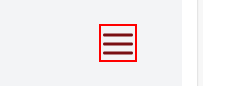
Workflow: Main

Step 1: click on the icon 'menu-line'

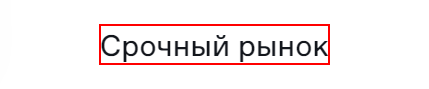
Step 2: click on the link 'Срочный рынок'

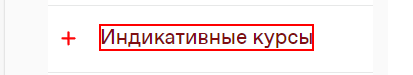
Step 3: click on the element 'Индикативные курсы'

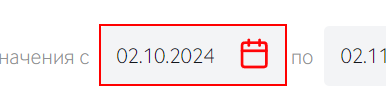
Step 4: click on the label

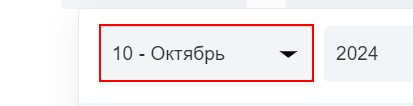
Step 5: click on the element

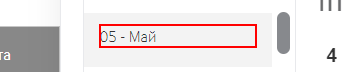
Step 6: click on the element '*{0}*'

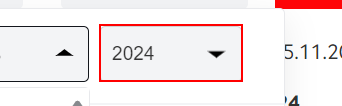
Step 7: click on the element

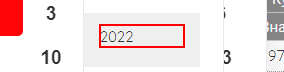
Step 8: click on the element '{0}'

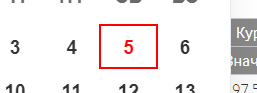
Step 9: click on the element '{0}'

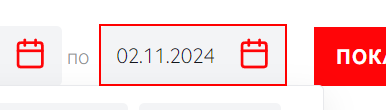
Step 10: click on the label

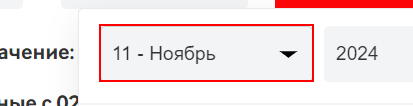
Step 11: click on the element

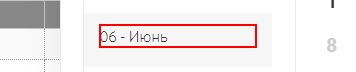
Step 12: click on the element '*{0}*'

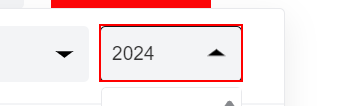
Step 13: click on the element

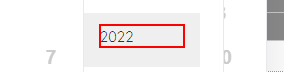
Step 14: click on the element '{0}'

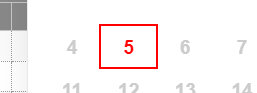
Step 15: click on the element '{0}'

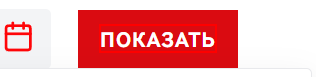
Step 16: click on the element

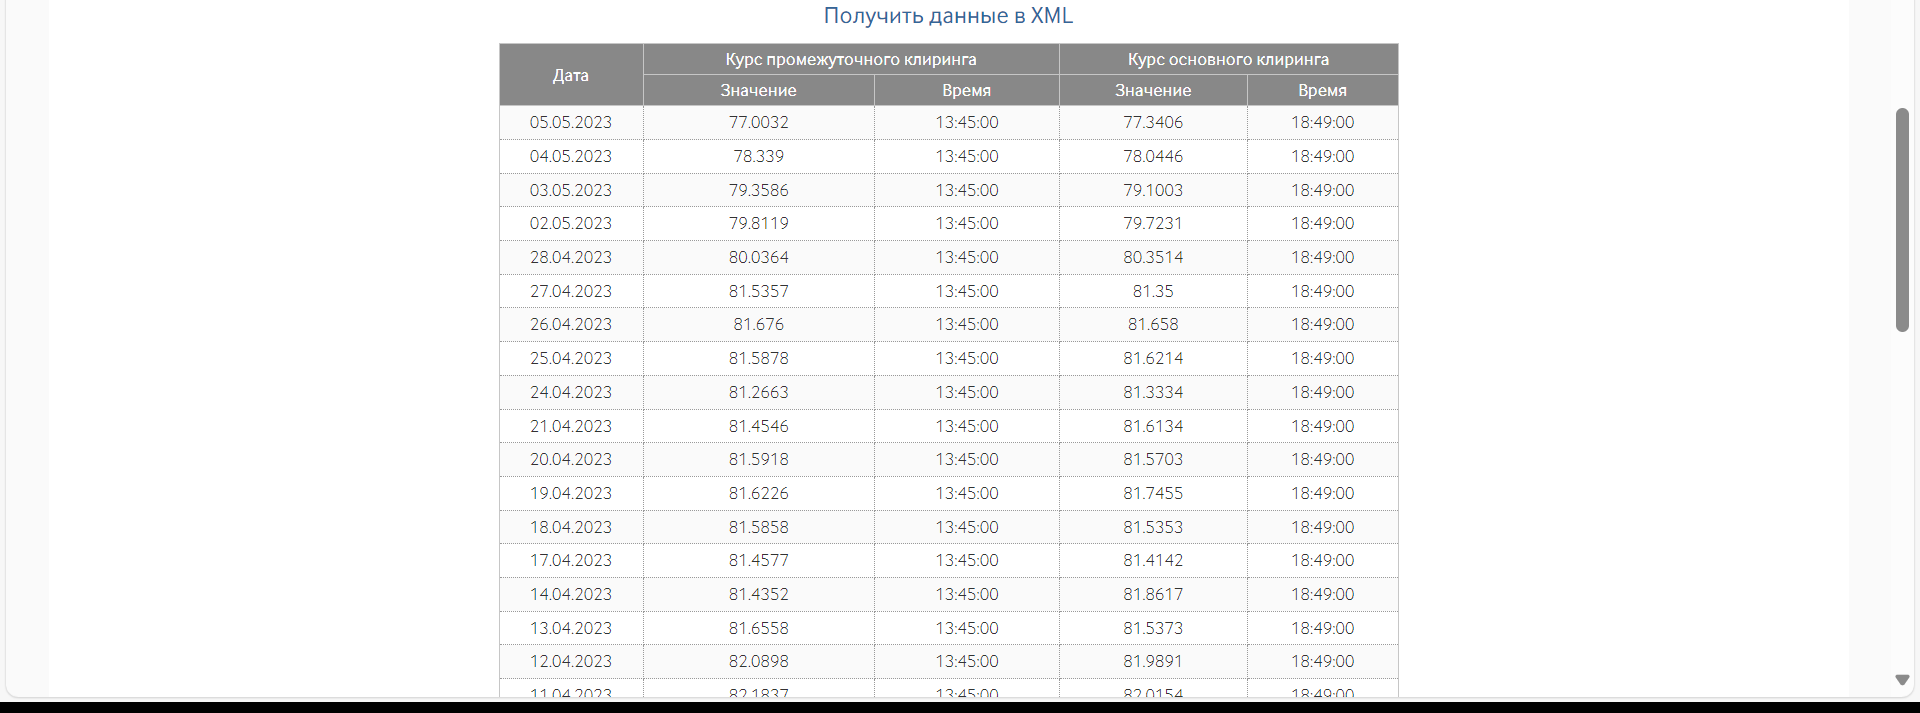
Step 17: get-text

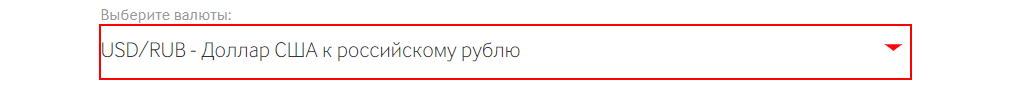
Step 18: click on the element

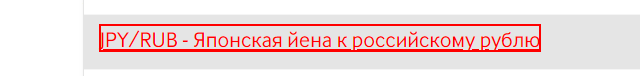
Step 19: click on the link 'JPY/RUB - Японская йена к российскому рублю'

Step 20: click on the label (same screen as step 4)

Step 21: click on the element (same screen as step 5)

Step 22: click on the element '*{0}*' (same screen as step 6)

Step 23: click on the element (same screen as step 7)

Step 24: click on the element '{0}' (same screen as step 8) (repeated 2 times)

Step 26: click on the label (same screen as step 10)

Step 27: click on the element (same screen as step 11)

Step 28: click on the element '*{0}*' (same screen as step 12)

Step 29: click on the element (same screen as step 13)

Step 30: click on the element '{0}' (same screen as step 14) (repeated 2 times)

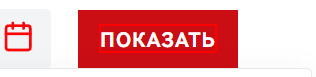
Step 32: click on the element

Step 33: get-text (same screen as step 17)